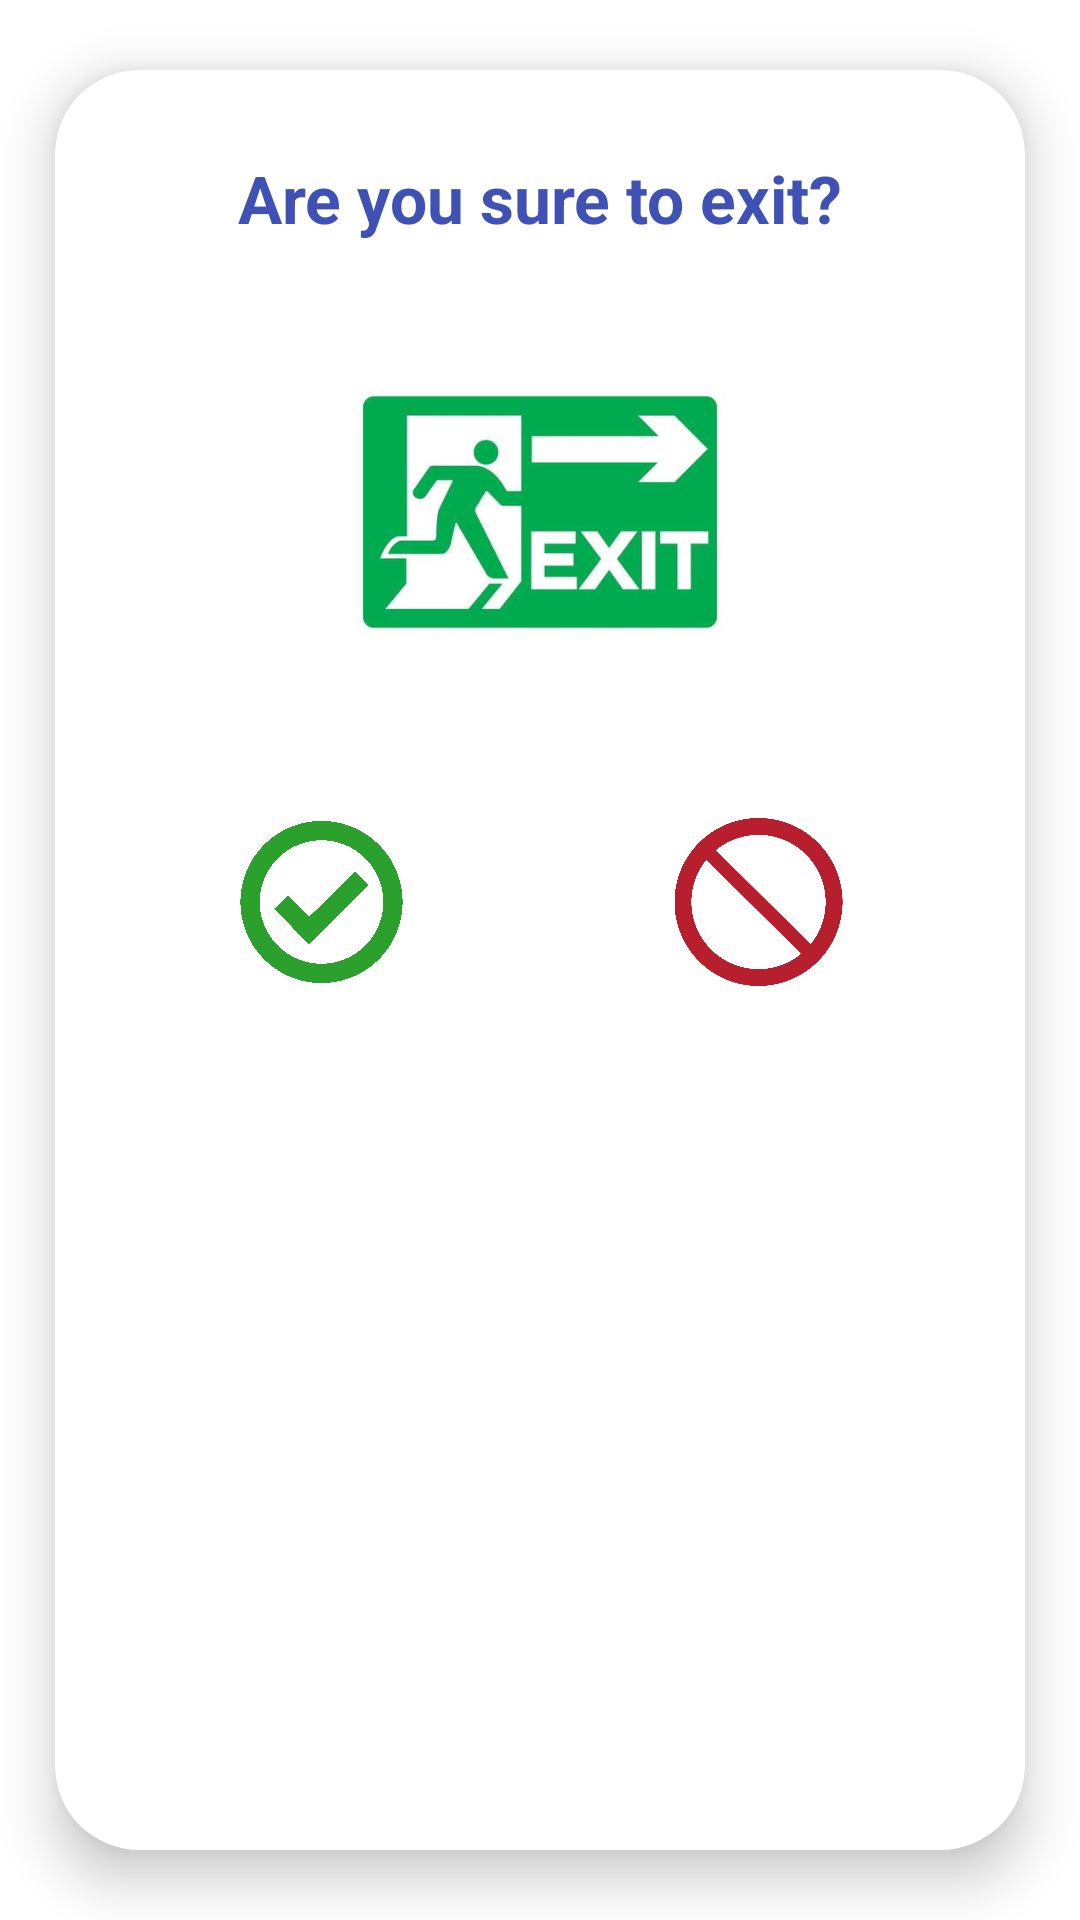

Layout XML and referenced resources for this Android screen:
<!-- AndroidManifest.xml: application theme Theme.K23411TApp -->
<!-- res/layout/custom_dialog.xml -->
<?xml version="1.0" encoding="utf-8"?>
<com.google.android.material.card.MaterialCardView xmlns:android="http://schemas.android.com/apk/res/android"
    xmlns:app="http://schemas.android.com/apk/res-auto"
    android:layout_width="320dp"
    android:layout_height="wrap_content"
    android:layout_gravity="center"
    app:cardCornerRadius="28dp"
    app:cardElevation="10dp"
    app:cardUseCompatPadding="true">

    <LinearLayout
        android:layout_width="match_parent"
        android:layout_height="wrap_content"
        android:gravity="center_horizontal"
        android:orientation="vertical"
        android:padding="28dp">

        <TextView
            android:id="@+id/textView7"
            android:layout_width="match_parent"
            android:layout_height="wrap_content"
            android:layout_marginBottom="20dp"
            android:text="@string/str_confirm_exit"
            android:textAlignment="center"
            android:textColor="#3F51B5"
            android:textSize="22sp"
            android:textStyle="bold" />

        <ImageView
            android:id="@+id/imageView3"
            android:layout_width="140dp"
            android:layout_height="140dp"
            android:layout_marginBottom="28dp"
            android:contentDescription="@null"
            android:scaleType="fitCenter"
            app:srcCompat="@mipmap/ic_confirm_exit" />

        <LinearLayout
            android:layout_width="match_parent"
            android:layout_height="wrap_content"
            android:gravity="center"
            android:orientation="horizontal">

            <ImageView
                android:id="@+id/imgYes"
                android:layout_width="0dp"
                android:layout_height="64dp"
                android:layout_marginEnd="12dp"
                android:layout_weight="1"
                android:background="?attr/selectableItemBackgroundBorderless"
                android:clickable="true"
                android:focusable="true"
                android:padding="4dp"
                android:scaleType="fitCenter"
                app:srcCompat="@mipmap/ic_yes" />

            <ImageView
                android:id="@+id/imgCancel"
                android:layout_width="0dp"
                android:layout_height="64dp"
                android:layout_marginStart="12dp"
                android:layout_weight="1"
                android:background="?attr/selectableItemBackgroundBorderless"
                android:clickable="true"
                android:focusable="true"
                android:padding="4dp"
                android:scaleType="fitCenter"
                app:srcCompat="@mipmap/ic_no" />

        </LinearLayout>
    </LinearLayout>
</com.google.android.material.card.MaterialCardView>
<!-- resources referenced by this layout -->
<resources>
  <!-- mipmap ic_confirm_exit: jpg bitmap (mipmap-xhdpi, 12823 bytes) -->
  <!-- mipmap ic_no: png bitmap (mipmap-xhdpi, 73901 bytes) -->
  <!-- mipmap ic_yes: png bitmap (mipmap-xhdpi, 263739 bytes) -->
  <string name="str_confirm_exit">Are you sure to exit?</string>
  <style name="Theme.K23411TApp" parent="Base.Theme.K23411TAppWithActionBar" />
  <style name="Base.Theme.K23411TAppWithActionBar" parent="Theme.MaterialComponents.DayNight.DarkActionBar">
          
          
      </style>
</resources>
